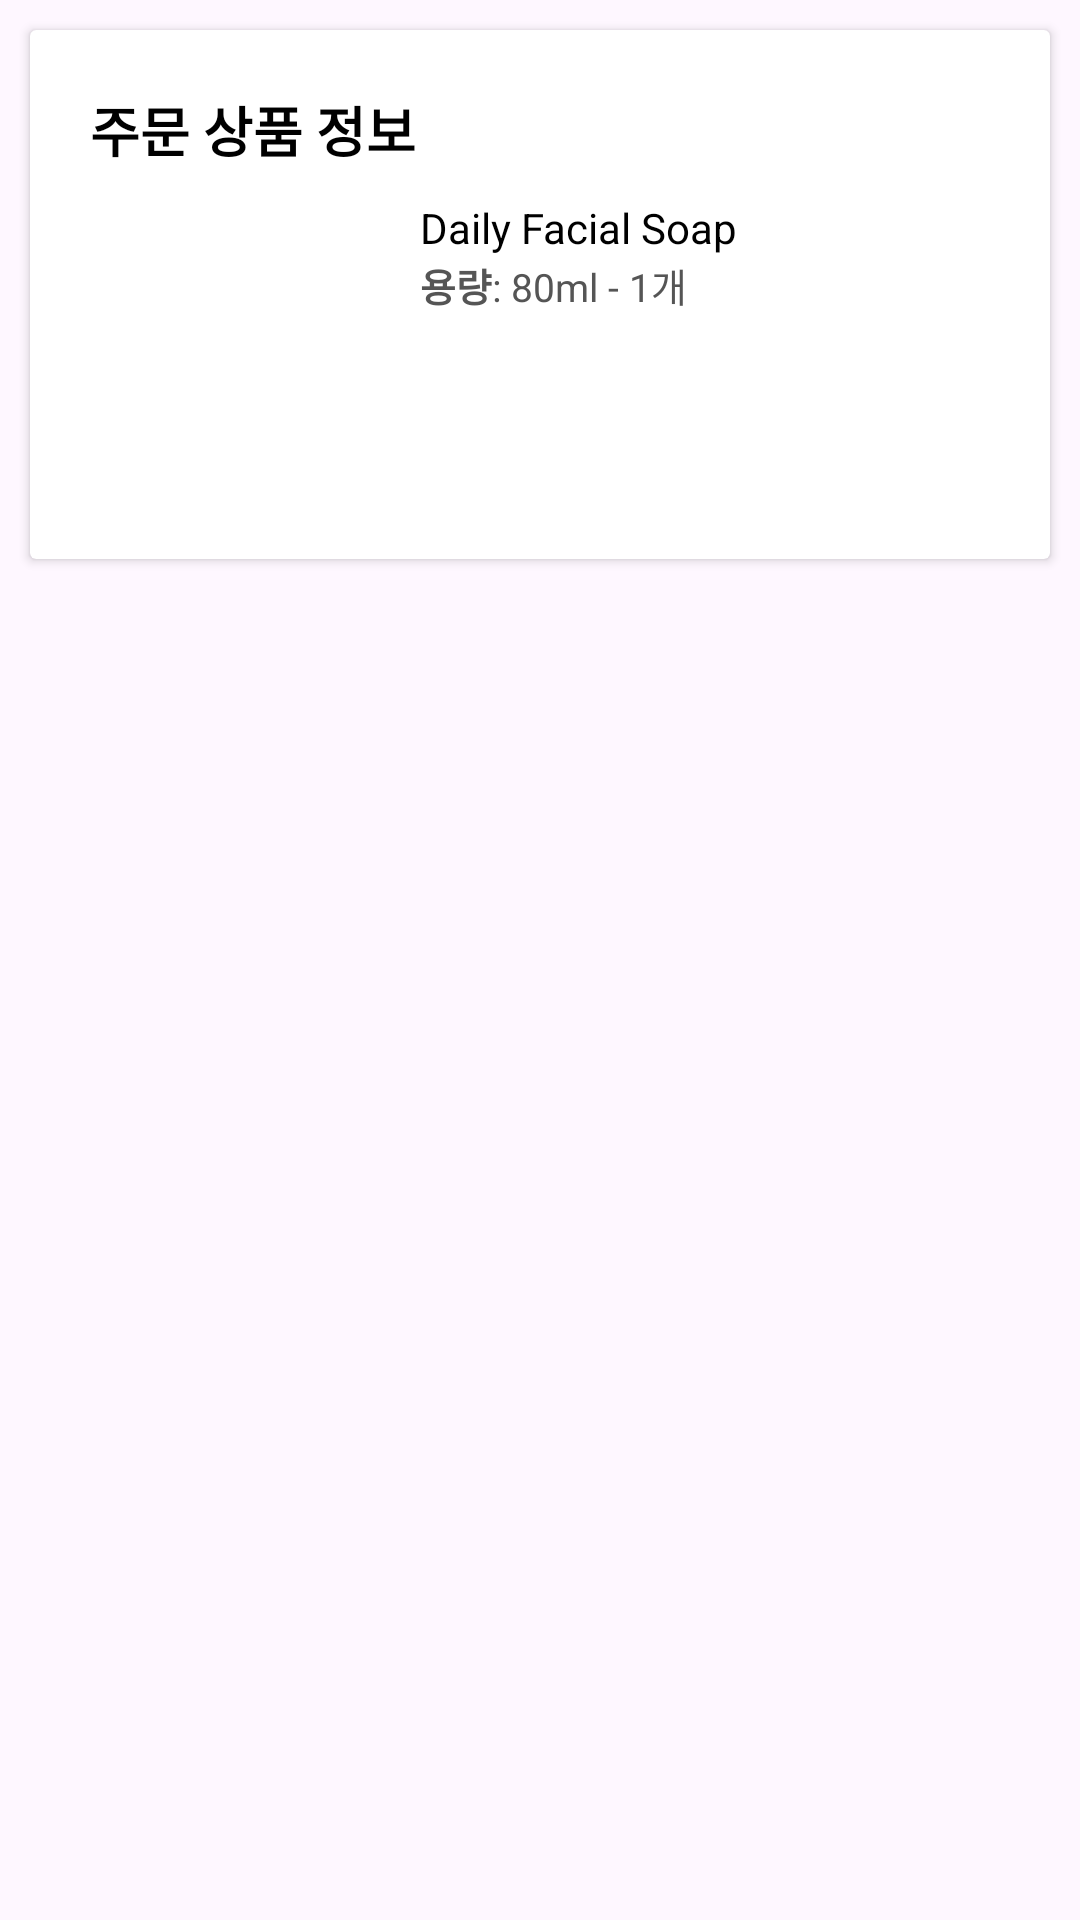

Write the Android layout XML for this screen, with the resource values it uses.
<!-- AndroidManifest.xml: application theme Theme.Spartacodingclubpayment -->
<!-- res/layout/layout_product.xml -->
<?xml version="1.0" encoding="utf-8"?>
<layout xmlns:android="http://schemas.android.com/apk/res/android"
    xmlns:app="http://schemas.android.com/apk/res-auto"
    xmlns:tools="http://schemas.android.com/tools">

    <data>

        <variable
            name="viewModel"
            type="kr.spartacodingclub.payment.ui.payment.PaymentViewModel" />
    </data>

    <androidx.constraintlayout.widget.ConstraintLayout
        android:layout_width="match_parent"
        android:layout_height="match_parent">

        <androidx.cardview.widget.CardView
            android:id="@+id/cardProduct"
            android:layout_width="match_parent"
            android:layout_height="wrap_content"
            android:layout_margin="10dp"
            app:contentPadding="20dp"
            app:layout_constraintTop_toTopOf="parent">

            <androidx.constraintlayout.widget.ConstraintLayout
                android:layout_width="match_parent"
                android:layout_height="wrap_content">

                <TextView
                    android:id="@+id/titleProduct"
                    android:layout_width="match_parent"
                    android:layout_height="wrap_content"
                    android:text="@string/title_product"
                    android:textColor="@color/black"
                    android:textSize="18sp"
                    android:textStyle="bold"
                    app:layout_constraintTop_toTopOf="parent" />

                <ImageView
                    android:id="@+id/imgProduct"
                    android:layout_width="100dp"
                    android:layout_height="100dp"
                    android:layout_marginTop="10dp"
                    android:src="@drawable/product"
                    app:layout_constraintStart_toStartOf="parent"
                    app:layout_constraintTop_toBottomOf="@id/titleProduct" />

                <TextView
                    android:id="@+id/productName"
                    android:layout_width="wrap_content"
                    android:layout_height="wrap_content"
                    android:layout_marginStart="10dp"
                    android:text="@string/product_name"
                    android:textColor="@color/black"
                    app:layout_constraintStart_toEndOf="@id/imgProduct"
                    app:layout_constraintTop_toTopOf="@id/imgProduct" />

                <TextView
                    android:id="@+id/productOption"
                    android:layout_width="wrap_content"
                    android:layout_height="wrap_content"
                    android:text="@string/product_option"
                    android:textColor="@color/grey"
                    android:textSize="13sp"
                    app:layout_constraintStart_toStartOf="@id/productName"
                    app:layout_constraintTop_toBottomOf="@id/productName" />

                <TextView
                    android:id="@+id/productPrice"
                    android:layout_width="wrap_content"
                    android:layout_height="wrap_content"
                    android:layout_marginTop="10dp"
                    android:text="@{viewModel.priceString}"
                    android:textColor="@color/black"
                    android:textStyle="bold"
                    app:layout_constraintStart_toStartOf="@id/productName"
                    app:layout_constraintTop_toBottomOf="@id/productOption"
                    tools:text="18,000원" />

            </androidx.constraintlayout.widget.ConstraintLayout>

        </androidx.cardview.widget.CardView>

    </androidx.constraintlayout.widget.ConstraintLayout>
</layout>
<!-- resources referenced by this layout -->
<resources>
  <color name="black">#F000</color>
  <color name="grey">#F555</color>
  <string name="product_name">Daily Facial Soap</string>
  <string name="product_option"><b>용량</b>: 80ml - 1개</string>
  <string name="title_product">주문 상품 정보</string>
  <style name="Theme.Spartacodingclubpayment" parent="Theme.AppCompat.Light.NoActionBar">
          
          <item name="colorPrimary">@color/purple_500</item>
          <item name="colorPrimaryVariant">@color/purple_700</item>
          <item name="colorOnPrimary">@color/white</item>
          
          <item name="colorSecondary">@color/teal_200</item>
          <item name="colorSecondaryVariant">@color/teal_700</item>
          <item name="colorOnSecondary">@color/black</item>
          
          <item name="android:statusBarColor">?attr/colorPrimaryVariant</item>
          
      </style>
  <color name="purple_500">#FF6200EE</color>
  <color name="purple_700">#FF3700B3</color>
  <color name="white">#FFFF</color>
  <color name="teal_200">#FF03DAC5</color>
  <color name="teal_700">#FF018786</color>
</resources>
